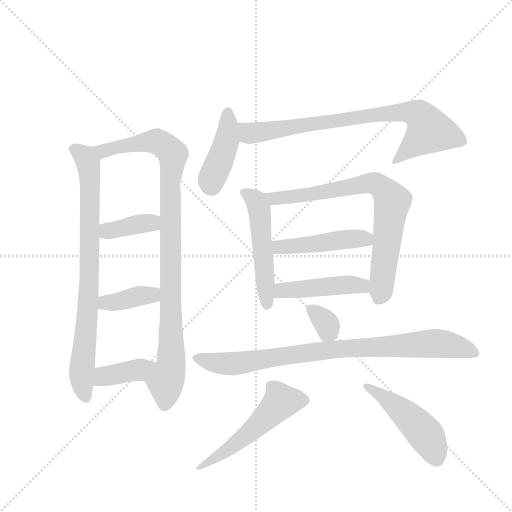
t = 0.00 s
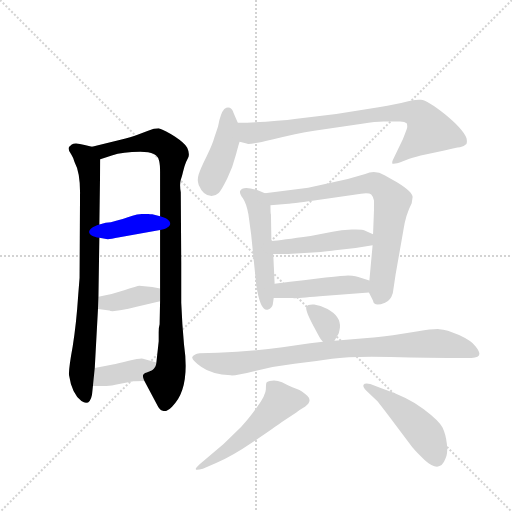
t = 2.14 s
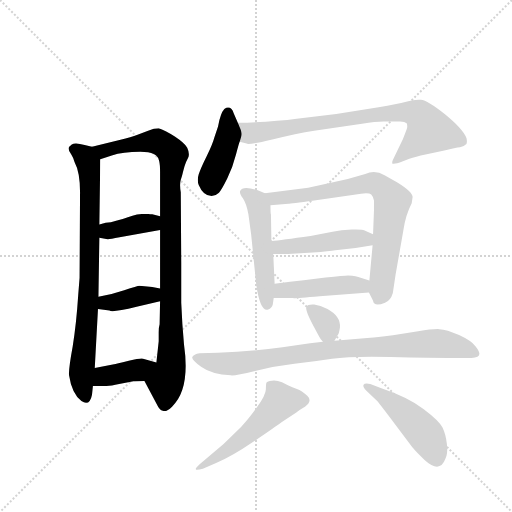
t = 4.29 s
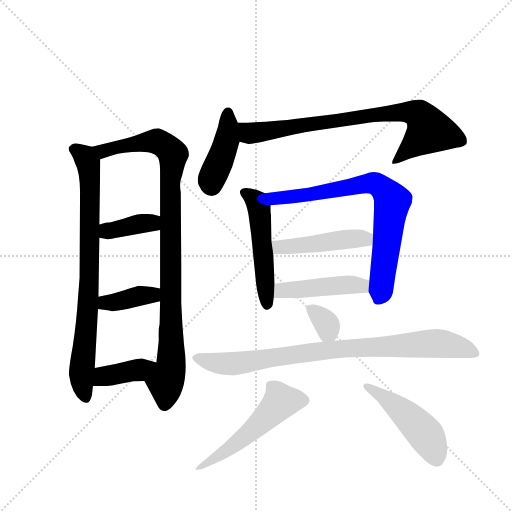
t = 6.43 s
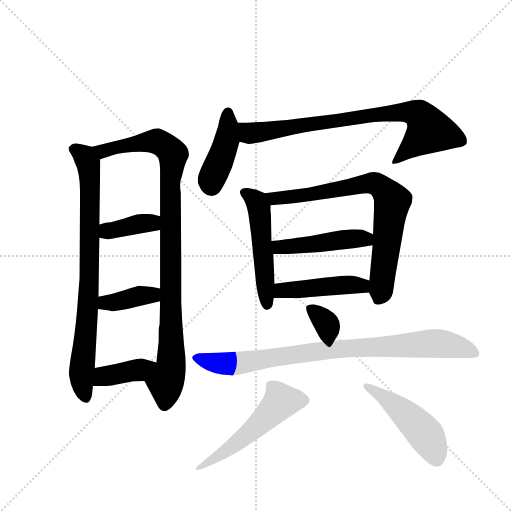
t = 8.58 s
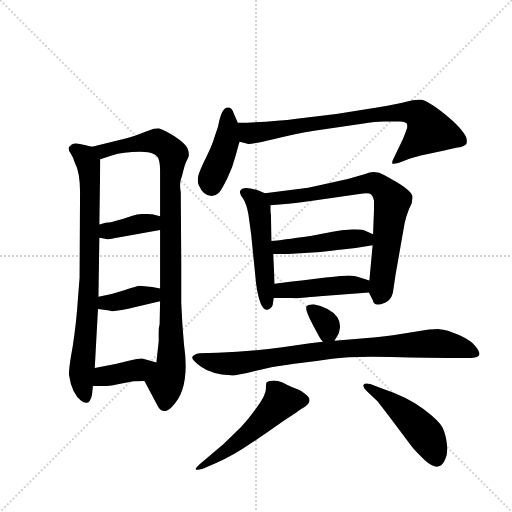
t = 10.72 s

The animated SVG that drew these frames (rendered in a browser with its animation timeline set to each time). Animation: 15 CSS @keyframes rules; one cycle of 10.72 s.

<svg version="1.1" viewBox="0 0 1024 1024" xmlns="http://www.w3.org/2000/svg">
  <g stroke="lightgray" stroke-dasharray="1,1" stroke-width="1" transform="scale(4, 4)">
    <line x1="0" y1="0" x2="256" y2="256"></line>
    <line x1="256" y1="0" x2="0" y2="256"></line>
    <line x1="128" y1="0" x2="128" y2="256"></line>
    <line x1="0" y1="128" x2="256" y2="128"></line>
  </g>
  <g transform="scale(0.92, -0.92) translate(60, -900)">
    <style type="text/css">
      
        @keyframes keyframes0 {
          from {
            stroke: blue;
            stroke-dashoffset: 807;
            stroke-width: 128;
          }
          72% {
            animation-timing-function: step-end;
            stroke: blue;
            stroke-dashoffset: 0;
            stroke-width: 128;
          }
          to {
            stroke: black;
            stroke-width: 1024;
          }
        }
        #make-me-a-hanzi-animation-0 {
          animation: keyframes0 0.90673828125s both;
          animation-delay: 0s;
          animation-timing-function: linear;
        }
      
        @keyframes keyframes1 {
          from {
            stroke: blue;
            stroke-dashoffset: 985;
            stroke-width: 128;
          }
          76% {
            animation-timing-function: step-end;
            stroke: blue;
            stroke-dashoffset: 0;
            stroke-width: 128;
          }
          to {
            stroke: black;
            stroke-width: 1024;
          }
        }
        #make-me-a-hanzi-animation-1 {
          animation: keyframes1 1.0515950520833333s both;
          animation-delay: 0.90673828125s;
          animation-timing-function: linear;
        }
      
        @keyframes keyframes2 {
          from {
            stroke: blue;
            stroke-dashoffset: 382;
            stroke-width: 128;
          }
          55% {
            animation-timing-function: step-end;
            stroke: blue;
            stroke-dashoffset: 0;
            stroke-width: 128;
          }
          to {
            stroke: black;
            stroke-width: 1024;
          }
        }
        #make-me-a-hanzi-animation-2 {
          animation: keyframes2 0.5608723958333334s both;
          animation-delay: 1.9583333333333333s;
          animation-timing-function: linear;
        }
      
        @keyframes keyframes3 {
          from {
            stroke: blue;
            stroke-dashoffset: 384;
            stroke-width: 128;
          }
          56% {
            animation-timing-function: step-end;
            stroke: blue;
            stroke-dashoffset: 0;
            stroke-width: 128;
          }
          to {
            stroke: black;
            stroke-width: 1024;
          }
        }
        #make-me-a-hanzi-animation-3 {
          animation: keyframes3 0.5625s both;
          animation-delay: 2.5192057291666665s;
          animation-timing-function: linear;
        }
      
        @keyframes keyframes4 {
          from {
            stroke: blue;
            stroke-dashoffset: 388;
            stroke-width: 128;
          }
          56% {
            animation-timing-function: step-end;
            stroke: blue;
            stroke-dashoffset: 0;
            stroke-width: 128;
          }
          to {
            stroke: black;
            stroke-width: 1024;
          }
        }
        #make-me-a-hanzi-animation-4 {
          animation: keyframes4 0.5657552083333334s both;
          animation-delay: 3.0817057291666665s;
          animation-timing-function: linear;
        }
      
        @keyframes keyframes5 {
          from {
            stroke: blue;
            stroke-dashoffset: 423;
            stroke-width: 128;
          }
          58% {
            animation-timing-function: step-end;
            stroke: blue;
            stroke-dashoffset: 0;
            stroke-width: 128;
          }
          to {
            stroke: black;
            stroke-width: 1024;
          }
        }
        #make-me-a-hanzi-animation-5 {
          animation: keyframes5 0.59423828125s both;
          animation-delay: 3.6474609375s;
          animation-timing-function: linear;
        }
      
        @keyframes keyframes6 {
          from {
            stroke: blue;
            stroke-dashoffset: 798;
            stroke-width: 128;
          }
          72% {
            animation-timing-function: step-end;
            stroke: blue;
            stroke-dashoffset: 0;
            stroke-width: 128;
          }
          to {
            stroke: black;
            stroke-width: 1024;
          }
        }
        #make-me-a-hanzi-animation-6 {
          animation: keyframes6 0.8994140625s both;
          animation-delay: 4.24169921875s;
          animation-timing-function: linear;
        }
      
        @keyframes keyframes7 {
          from {
            stroke: blue;
            stroke-dashoffset: 515;
            stroke-width: 128;
          }
          63% {
            animation-timing-function: step-end;
            stroke: blue;
            stroke-dashoffset: 0;
            stroke-width: 128;
          }
          to {
            stroke: black;
            stroke-width: 1024;
          }
        }
        #make-me-a-hanzi-animation-7 {
          animation: keyframes7 0.6691080729166666s both;
          animation-delay: 5.14111328125s;
          animation-timing-function: linear;
        }
      
        @keyframes keyframes8 {
          from {
            stroke: blue;
            stroke-dashoffset: 759;
            stroke-width: 128;
          }
          71% {
            animation-timing-function: step-end;
            stroke: blue;
            stroke-dashoffset: 0;
            stroke-width: 128;
          }
          to {
            stroke: black;
            stroke-width: 1024;
          }
        }
        #make-me-a-hanzi-animation-8 {
          animation: keyframes8 0.86767578125s both;
          animation-delay: 5.810221354166667s;
          animation-timing-function: linear;
        }
      
        @keyframes keyframes9 {
          from {
            stroke: blue;
            stroke-dashoffset: 470;
            stroke-width: 128;
          }
          60% {
            animation-timing-function: step-end;
            stroke: blue;
            stroke-dashoffset: 0;
            stroke-width: 128;
          }
          to {
            stroke: black;
            stroke-width: 1024;
          }
        }
        #make-me-a-hanzi-animation-9 {
          animation: keyframes9 0.6324869791666666s both;
          animation-delay: 6.677897135416667s;
          animation-timing-function: linear;
        }
      
        @keyframes keyframes10 {
          from {
            stroke: blue;
            stroke-dashoffset: 455;
            stroke-width: 128;
          }
          60% {
            animation-timing-function: step-end;
            stroke: blue;
            stroke-dashoffset: 0;
            stroke-width: 128;
          }
          to {
            stroke: black;
            stroke-width: 1024;
          }
        }
        #make-me-a-hanzi-animation-10 {
          animation: keyframes10 0.6202799479166666s both;
          animation-delay: 7.310384114583334s;
          animation-timing-function: linear;
        }
      
        @keyframes keyframes11 {
          from {
            stroke: blue;
            stroke-dashoffset: 333;
            stroke-width: 128;
          }
          52% {
            animation-timing-function: step-end;
            stroke: blue;
            stroke-dashoffset: 0;
            stroke-width: 128;
          }
          to {
            stroke: black;
            stroke-width: 1024;
          }
        }
        #make-me-a-hanzi-animation-11 {
          animation: keyframes11 0.52099609375s both;
          animation-delay: 7.930664062500001s;
          animation-timing-function: linear;
        }
      
        @keyframes keyframes12 {
          from {
            stroke: blue;
            stroke-dashoffset: 868;
            stroke-width: 128;
          }
          74% {
            animation-timing-function: step-end;
            stroke: blue;
            stroke-dashoffset: 0;
            stroke-width: 128;
          }
          to {
            stroke: black;
            stroke-width: 1024;
          }
        }
        #make-me-a-hanzi-animation-12 {
          animation: keyframes12 0.9563802083333334s both;
          animation-delay: 8.45166015625s;
          animation-timing-function: linear;
        }
      
        @keyframes keyframes13 {
          from {
            stroke: blue;
            stroke-dashoffset: 522;
            stroke-width: 128;
          }
          63% {
            animation-timing-function: step-end;
            stroke: blue;
            stroke-dashoffset: 0;
            stroke-width: 128;
          }
          to {
            stroke: black;
            stroke-width: 1024;
          }
        }
        #make-me-a-hanzi-animation-13 {
          animation: keyframes13 0.6748046875s both;
          animation-delay: 9.408040364583334s;
          animation-timing-function: linear;
        }
      
        @keyframes keyframes14 {
          from {
            stroke: blue;
            stroke-dashoffset: 478;
            stroke-width: 128;
          }
          61% {
            animation-timing-function: step-end;
            stroke: blue;
            stroke-dashoffset: 0;
            stroke-width: 128;
          }
          to {
            stroke: black;
            stroke-width: 1024;
          }
        }
        #make-me-a-hanzi-animation-14 {
          animation: keyframes14 0.6389973958333334s both;
          animation-delay: 10.082845052083334s;
          animation-timing-function: linear;
        }
      
    </style>
    
      <path d="M 140 581 L 124 585 Q 103 591 96 586 Q 89 581 89 577 Q 89 572 95 564 Q 100 556 102 548 Q 114 526 114 482 L 113 296 L 110 258 Q 106 196 98 147 Q 89 98 90 85 Q 96 45 117 28 Q 135 16 140 42 L 142 61 L 146 100 L 153 228 L 154 255 L 156 383 L 156 412 L 158 554 C 158 576 158 576 140 581 Z" fill="lightgray"></path>
    
      <path d="M 254 72 L 280 23 Q 287 8 294 7 Q 302 4 314 16 Q 354 54 340 151 Q 336 194 334 242 L 334 327 L 333 482 Q 330 499 333 509 Q 336 518 337 523 Q 338 527 341 538 Q 344 548 349 557 Q 353 566 347 579 Q 341 589 320 603 Q 298 617 285 621 Q 275 621 262 616 L 239 607 Q 225 602 202 596 L 140 581 C 111 574 129 545 158 554 L 183 562 Q 207 570 245 570 Q 283 570 286 550 Q 288 542 288 526 L 288 430 L 288 400 L 288 273 L 288 245 L 287 195 Q 285 189 285 177 L 285 158 L 280 112 C 277 82 240 99 254 72 Z" fill="lightgray"></path>
    
      <path d="M 156 383 L 174 380 Q 175 379 200 384 L 288 400 C 318 405 317 423 288 430 L 271 434 Q 246 437 228 431 Q 209 424 181 417 Q 171 417 156 412 C 127 403 126 388 156 383 Z" fill="lightgray"></path>
    
      <path d="M 153 228 L 178 225 Q 183 220 237 233 L 288 245 C 317 252 318 268 288 273 L 271 276 L 243 279 Q 239 279 210 269 Q 181 259 154 255 C 124 250 123 232 153 228 Z" fill="lightgray"></path>
    
      <path d="M 142 61 L 168 61 Q 178 60 199 65 L 230 71 Q 233 72 254 72 C 284 72 309 104 280 112 L 251 120 Q 248 122 220 116 Q 191 109 188 108 L 146 100 C 117 94 112 61 142 61 Z" fill="lightgray"></path>
    
      <path d="M 406 601 Q 402 586 389 560 Q 376 534 372 521 Q 368 508 372 498 Q 382 474 400 474 Q 409 474 416 481 Q 422 488 434 512 Q 446 536 453 564 Q 460 591 461 592 C 467 610 467 610 457 633 L 448 654 Q 444 669 432 666 Q 423 663 417 639 L 414 625 L 406 601 Z" fill="lightgray"></path>
    
      <path d="M 461 592 L 476 588 Q 479 584 532 597 Q 585 610 623 616 L 727 631 Q 757 636 774 636 L 810 636 Q 820 636 824 632 Q 826 628 825 622 Q 823 616 816 598 L 794 552 Q 792 548 793 544 Q 794 543 809 547 L 830 555 Q 843 559 865 564 L 906 573 Q 931 579 940 580 Q 948 581 954 587 Q 956 592 954 600 Q 946 620 908 651 Q 869 682 855 683 Q 841 684 823 679 Q 804 674 763 667 L 671 652 L 585 642 Q 533 635 457 633 C 427 632 432 600 461 592 Z" fill="lightgray"></path>
    
      <path d="M 516 480 L 499 487 Q 467 497 462 485 Q 460 480 468 469 Q 476 457 480 434 L 486 390 L 497 281 Q 506 221 523 227 Q 531 230 533 238 L 535 252 L 537 283 L 534 348 L 530 376 L 529 434 Q 528 435 528 454 C 528 475 528 475 516 480 Z" fill="lightgray"></path>
    
      <path d="M 742 264 L 751 246 Q 753 232 777 242 Q 789 246 794 263 L 800 303 L 817 400 Q 822 433 835 458 L 837 472 Q 837 483 803 504 L 776 519 Q 756 531 734 522 L 696 511 L 610 492 L 516 480 C 486 476 498 452 528 454 L 567 457 Q 571 457 623 464 L 725 479 Q 743 481 747 477 Q 751 473 753 464 L 753 443 L 751 391 L 750 367 L 743 290 C 741 266 741 266 742 264 Z" fill="lightgray"></path>
    
      <path d="M 751 391 L 735 398 Q 728 402 705 401 Q 681 400 663 396 L 615 387 Q 551 378 530 376 C 500 373 504 348 534 348 L 566 348 L 620 351 Q 657 354 669 356 L 713 361 Q 735 365 750 367 C 780 371 778 379 751 391 Z" fill="lightgray"></path>
    
      <path d="M 535 252 L 577 252 Q 578 251 635 256 L 742 264 C 772 266 772 281 743 290 L 724 296 Q 715 300 697 301 Q 679 301 537 283 C 507 279 505 252 535 252 Z" fill="lightgray"></path>
    
      <path d="M 667 159 L 674 171 Q 677 174 679 188 Q 681 212 652 228 Q 636 236 623 238 Q 609 239 606 233 Q 603 226 620 194 L 634 168 Q 637 162 642 157 C 657 141 657 141 667 159 Z" fill="lightgray"></path>
    
      <path d="M 554 145 Q 486 136 413 133 L 374 132 Q 361 130 358 124 Q 356 118 378 102 Q 400 86 442 84 Q 452 83 494.5 93.5 Q 537 104 580 109 Q 623 114 662 120 Q 701 126 789 124 Q 877 122 928 122 L 965 122 Q 994 122 974 147 Q 965 159 938 171.5 Q 911 184 895 184.5 Q 879 185 849 180 L 794 171 Q 756 166 745 166 L 667 159 L 642 157 L 614 154 L 554 145 Z" fill="lightgray"></path>
    
      <path d="M 374 -109 Q 354 -127 381 -119 L 411 -106 Q 443 -93 491.5 -60 Q 540 -27 552 -18 L 585 4 Q 589 8 603 16 Q 620 28 608 39.5 Q 596 51 585.5 54.5 Q 575 58 567 62 L 553 69 Q 541 74 531 72.5 Q 521 71 519.5 68.5 Q 518 66 518 54 Q 518 42 498.5 14.5 Q 479 -13 464 -28 L 426 -65 L 374 -109 Z" fill="lightgray"></path>
    
      <path d="M 760 28 Q 766 21 800 -24 L 836 -72 Q 845 -83 863 -100 Q 896 -130 908 -98 Q 914 -86 911.5 -65 Q 909 -44 902 -29.5 Q 895 -15 860.5 11 Q 826 37 769 56 L 745 65 Q 733 68 730 63 Q 729 58 736 51 L 760 28 Z" fill="lightgray"></path>
    
    
      <clipPath id="make-me-a-hanzi-clip-0">
        <path d="M 140 581 L 124 585 Q 103 591 96 586 Q 89 581 89 577 Q 89 572 95 564 Q 100 556 102 548 Q 114 526 114 482 L 113 296 L 110 258 Q 106 196 98 147 Q 89 98 90 85 Q 96 45 117 28 Q 135 16 140 42 L 142 61 L 146 100 L 153 228 L 154 255 L 156 383 L 156 412 L 158 554 C 158 576 158 576 140 581 Z"></path>
      </clipPath>
      <path clip-path="url(#make-me-a-hanzi-clip-0)" d="M 102 575 L 125 559 L 132 545 L 136 499 L 131 222 L 117 89 L 126 39" fill="none" id="make-me-a-hanzi-animation-0" stroke-dasharray="679 1358" stroke-linecap="round"></path>
    
      <clipPath id="make-me-a-hanzi-clip-1">
        <path d="M 254 72 L 280 23 Q 287 8 294 7 Q 302 4 314 16 Q 354 54 340 151 Q 336 194 334 242 L 334 327 L 333 482 Q 330 499 333 509 Q 336 518 337 523 Q 338 527 341 538 Q 344 548 349 557 Q 353 566 347 579 Q 341 589 320 603 Q 298 617 285 621 Q 275 621 262 616 L 239 607 Q 225 602 202 596 L 140 581 C 111 574 129 545 158 554 L 183 562 Q 207 570 245 570 Q 283 570 286 550 Q 288 542 288 526 L 288 430 L 288 400 L 288 273 L 288 245 L 287 195 Q 285 189 285 177 L 285 158 L 280 112 C 277 82 240 99 254 72 Z"></path>
      </clipPath>
      <path clip-path="url(#make-me-a-hanzi-clip-1)" d="M 148 580 L 158 573 L 173 573 L 276 593 L 298 583 L 316 565 L 310 505 L 312 102 L 300 70 L 297 20" fill="none" id="make-me-a-hanzi-animation-1" stroke-dasharray="857 1714" stroke-linecap="round"></path>
    
      <clipPath id="make-me-a-hanzi-clip-2">
        <path d="M 156 383 L 174 380 Q 175 379 200 384 L 288 400 C 318 405 317 423 288 430 L 271 434 Q 246 437 228 431 Q 209 424 181 417 Q 171 417 156 412 C 127 403 126 388 156 383 Z"></path>
      </clipPath>
      <path clip-path="url(#make-me-a-hanzi-clip-2)" d="M 162 390 L 239 413 L 269 415 L 282 423" fill="none" id="make-me-a-hanzi-animation-2" stroke-dasharray="254 508" stroke-linecap="round"></path>
    
      <clipPath id="make-me-a-hanzi-clip-3">
        <path d="M 153 228 L 178 225 Q 183 220 237 233 L 288 245 C 317 252 318 268 288 273 L 271 276 L 243 279 Q 239 279 210 269 Q 181 259 154 255 C 124 250 123 232 153 228 Z"></path>
      </clipPath>
      <path clip-path="url(#make-me-a-hanzi-clip-3)" d="M 160 234 L 169 242 L 201 244 L 282 266" fill="none" id="make-me-a-hanzi-animation-3" stroke-dasharray="256 512" stroke-linecap="round"></path>
    
      <clipPath id="make-me-a-hanzi-clip-4">
        <path d="M 142 61 L 168 61 Q 178 60 199 65 L 230 71 Q 233 72 254 72 C 284 72 309 104 280 112 L 251 120 Q 248 122 220 116 Q 191 109 188 108 L 146 100 C 117 94 112 61 142 61 Z"></path>
      </clipPath>
      <path clip-path="url(#make-me-a-hanzi-clip-4)" d="M 149 67 L 165 82 L 241 96 L 271 108" fill="none" id="make-me-a-hanzi-animation-4" stroke-dasharray="260 520" stroke-linecap="round"></path>
    
      <clipPath id="make-me-a-hanzi-clip-5">
        <path d="M 406 601 Q 402 586 389 560 Q 376 534 372 521 Q 368 508 372 498 Q 382 474 400 474 Q 409 474 416 481 Q 422 488 434 512 Q 446 536 453 564 Q 460 591 461 592 C 467 610 467 610 457 633 L 448 654 Q 444 669 432 666 Q 423 663 417 639 L 414 625 L 406 601 Z"></path>
      </clipPath>
      <path clip-path="url(#make-me-a-hanzi-clip-5)" d="M 435 654 L 430 581 L 399 509 L 400 494" fill="none" id="make-me-a-hanzi-animation-5" stroke-dasharray="295 590" stroke-linecap="round"></path>
    
      <clipPath id="make-me-a-hanzi-clip-6">
        <path d="M 461 592 L 476 588 Q 479 584 532 597 Q 585 610 623 616 L 727 631 Q 757 636 774 636 L 810 636 Q 820 636 824 632 Q 826 628 825 622 Q 823 616 816 598 L 794 552 Q 792 548 793 544 Q 794 543 809 547 L 830 555 Q 843 559 865 564 L 906 573 Q 931 579 940 580 Q 948 581 954 587 Q 956 592 954 600 Q 946 620 908 651 Q 869 682 855 683 Q 841 684 823 679 Q 804 674 763 667 L 671 652 L 585 642 Q 533 635 457 633 C 427 632 432 600 461 592 Z"></path>
      </clipPath>
      <path clip-path="url(#make-me-a-hanzi-clip-6)" d="M 465 627 L 484 611 L 775 654 L 834 656 L 851 651 L 874 616 L 795 548" fill="none" id="make-me-a-hanzi-animation-6" stroke-dasharray="670 1340" stroke-linecap="round"></path>
    
      <clipPath id="make-me-a-hanzi-clip-7">
        <path d="M 516 480 L 499 487 Q 467 497 462 485 Q 460 480 468 469 Q 476 457 480 434 L 486 390 L 497 281 Q 506 221 523 227 Q 531 230 533 238 L 535 252 L 537 283 L 534 348 L 530 376 L 529 434 Q 528 435 528 454 C 528 475 528 475 516 480 Z"></path>
      </clipPath>
      <path clip-path="url(#make-me-a-hanzi-clip-7)" d="M 470 482 L 495 465 L 503 446 L 521 239" fill="none" id="make-me-a-hanzi-animation-7" stroke-dasharray="387 774" stroke-linecap="round"></path>
    
      <clipPath id="make-me-a-hanzi-clip-8">
        <path d="M 742 264 L 751 246 Q 753 232 777 242 Q 789 246 794 263 L 800 303 L 817 400 Q 822 433 835 458 L 837 472 Q 837 483 803 504 L 776 519 Q 756 531 734 522 L 696 511 L 610 492 L 516 480 C 486 476 498 452 528 454 L 567 457 Q 571 457 623 464 L 725 479 Q 743 481 747 477 Q 751 473 753 464 L 753 443 L 751 391 L 750 367 L 743 290 C 741 266 741 266 742 264 Z"></path>
      </clipPath>
      <path clip-path="url(#make-me-a-hanzi-clip-8)" d="M 524 476 L 536 468 L 610 475 L 747 502 L 770 492 L 793 463 L 765 252" fill="none" id="make-me-a-hanzi-animation-8" stroke-dasharray="631 1262" stroke-linecap="round"></path>
    
      <clipPath id="make-me-a-hanzi-clip-9">
        <path d="M 751 391 L 735 398 Q 728 402 705 401 Q 681 400 663 396 L 615 387 Q 551 378 530 376 C 500 373 504 348 534 348 L 566 348 L 620 351 Q 657 354 669 356 L 713 361 Q 735 365 750 367 C 780 371 778 379 751 391 Z"></path>
      </clipPath>
      <path clip-path="url(#make-me-a-hanzi-clip-9)" d="M 535 370 L 561 363 L 714 382 L 735 381 L 744 373" fill="none" id="make-me-a-hanzi-animation-9" stroke-dasharray="342 684" stroke-linecap="round"></path>
    
      <clipPath id="make-me-a-hanzi-clip-10">
        <path d="M 535 252 L 577 252 Q 578 251 635 256 L 742 264 C 772 266 772 281 743 290 L 724 296 Q 715 300 697 301 Q 679 301 537 283 C 507 279 505 252 535 252 Z"></path>
      </clipPath>
      <path clip-path="url(#make-me-a-hanzi-clip-10)" d="M 542 259 L 554 270 L 663 279 L 724 279 L 734 271" fill="none" id="make-me-a-hanzi-animation-10" stroke-dasharray="327 654" stroke-linecap="round"></path>
    
      <clipPath id="make-me-a-hanzi-clip-11">
        <path d="M 667 159 L 674 171 Q 677 174 679 188 Q 681 212 652 228 Q 636 236 623 238 Q 609 239 606 233 Q 603 226 620 194 L 634 168 Q 637 162 642 157 C 657 141 657 141 667 159 Z"></path>
      </clipPath>
      <path clip-path="url(#make-me-a-hanzi-clip-11)" d="M 613 229 L 652 192 L 647 169" fill="none" id="make-me-a-hanzi-animation-11" stroke-dasharray="205 410" stroke-linecap="round"></path>
    
      <clipPath id="make-me-a-hanzi-clip-12">
        <path d="M 554 145 Q 486 136 413 133 L 374 132 Q 361 130 358 124 Q 356 118 378 102 Q 400 86 442 84 Q 452 83 494.5 93.5 Q 537 104 580 109 Q 623 114 662 120 Q 701 126 789 124 Q 877 122 928 122 L 965 122 Q 994 122 974 147 Q 965 159 938 171.5 Q 911 184 895 184.5 Q 879 185 849 180 L 794 171 Q 756 166 745 166 L 667 159 L 642 157 L 614 154 L 554 145 Z"></path>
      </clipPath>
      <path clip-path="url(#make-me-a-hanzi-clip-12)" d="M 365 122 L 411 110 L 445 109 L 662 140 L 890 154 L 970 134" fill="none" id="make-me-a-hanzi-animation-12" stroke-dasharray="740 1480" stroke-linecap="round"></path>
    
      <clipPath id="make-me-a-hanzi-clip-13">
        <path d="M 374 -109 Q 354 -127 381 -119 L 411 -106 Q 443 -93 491.5 -60 Q 540 -27 552 -18 L 585 4 Q 589 8 603 16 Q 620 28 608 39.5 Q 596 51 585.5 54.5 Q 575 58 567 62 L 553 69 Q 541 74 531 72.5 Q 521 71 519.5 68.5 Q 518 66 518 54 Q 518 42 498.5 14.5 Q 479 -13 464 -28 L 426 -65 L 374 -109 Z"></path>
      </clipPath>
      <path clip-path="url(#make-me-a-hanzi-clip-13)" d="M 599 29 L 550 27 L 489 -36 L 383 -110" fill="none" id="make-me-a-hanzi-animation-13" stroke-dasharray="394 788" stroke-linecap="round"></path>
    
      <clipPath id="make-me-a-hanzi-clip-14">
        <path d="M 760 28 Q 766 21 800 -24 L 836 -72 Q 845 -83 863 -100 Q 896 -130 908 -98 Q 914 -86 911.5 -65 Q 909 -44 902 -29.5 Q 895 -15 860.5 11 Q 826 37 769 56 L 745 65 Q 733 68 730 63 Q 729 58 736 51 L 760 28 Z"></path>
      </clipPath>
      <path clip-path="url(#make-me-a-hanzi-clip-14)" d="M 738 60 L 772 40 L 846 -23 L 872 -55 L 889 -96" fill="none" id="make-me-a-hanzi-animation-14" stroke-dasharray="350 700" stroke-linecap="round"></path>
    
  </g>
</svg>
